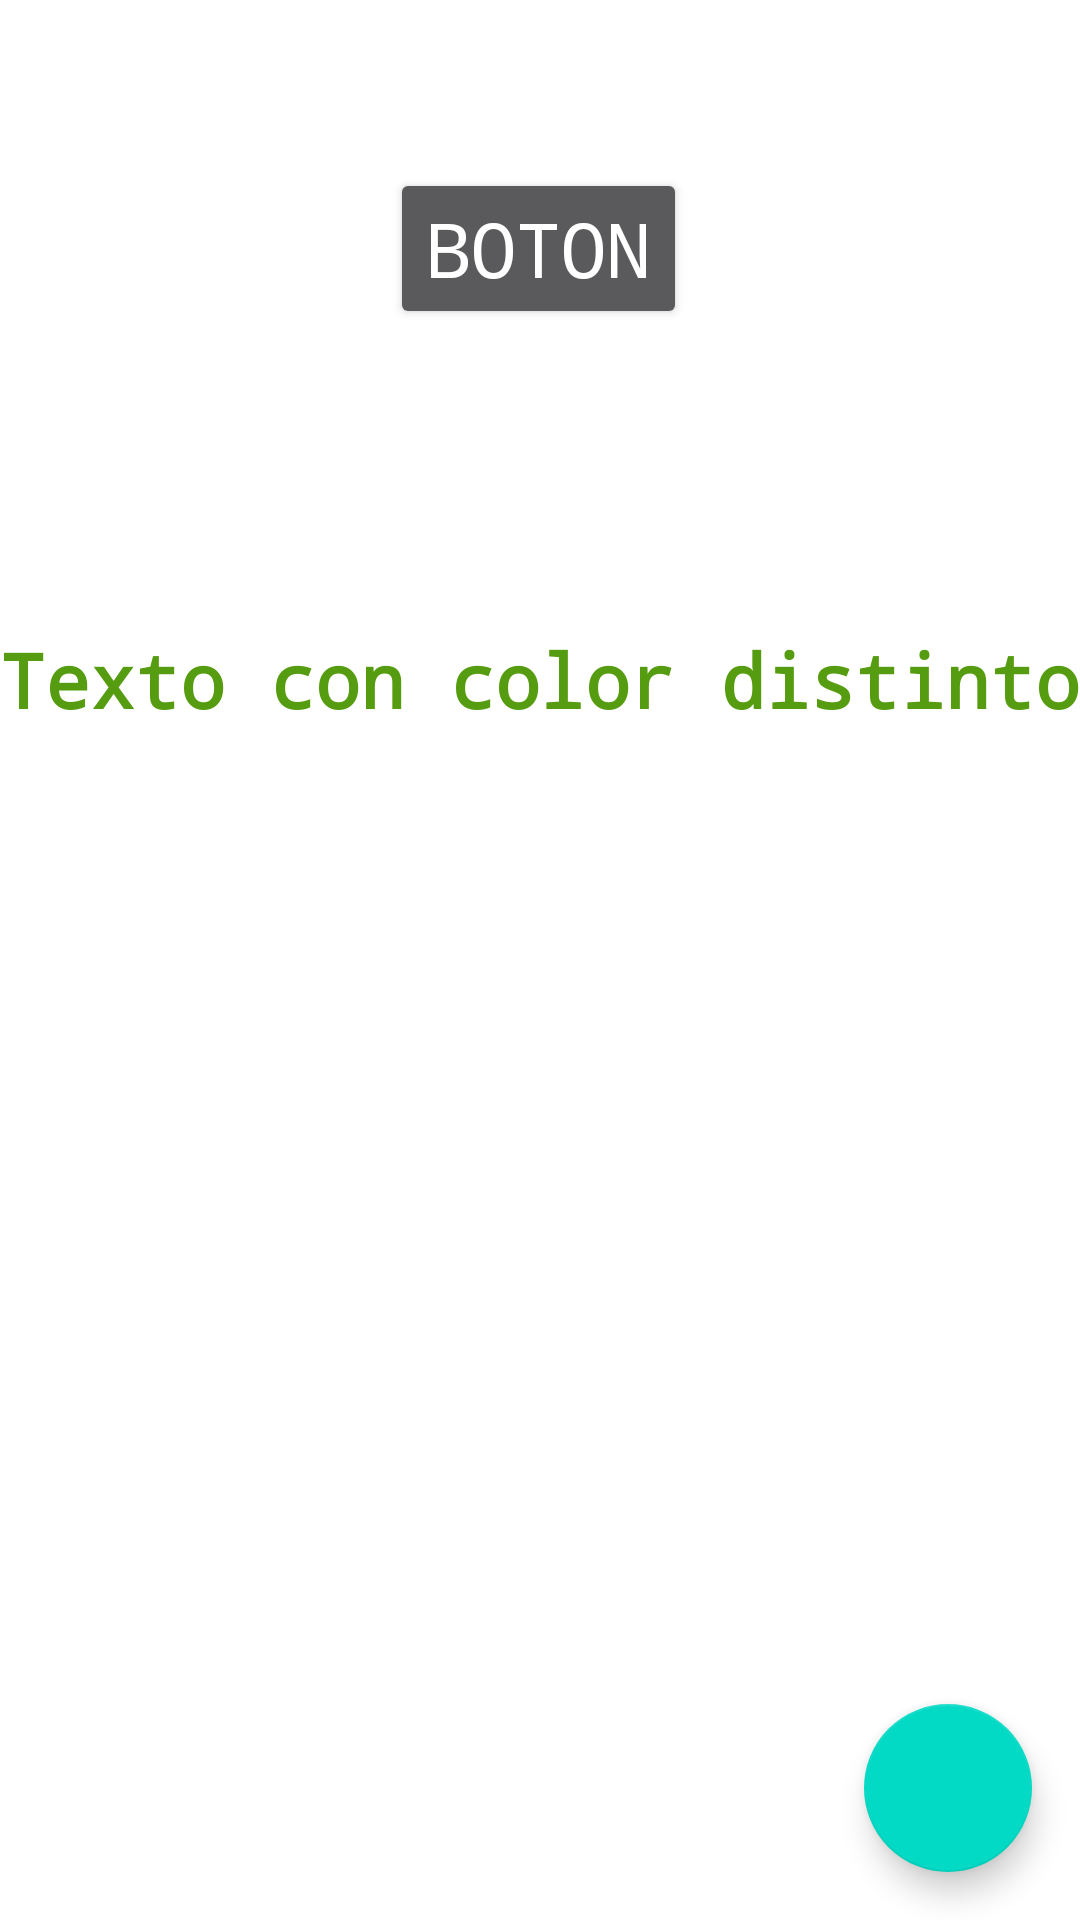

Reconstruct the res/layout file that produces this screen, plus the resources it refers to.
<!-- AndroidManifest.xml: application theme Theme.Estilos -->
<!-- res/layout/activity_temas.xml -->
<?xml version="1.0" encoding="utf-8"?>
<androidx.constraintlayout.widget.ConstraintLayout xmlns:android="http://schemas.android.com/apk/res/android"
    xmlns:app="http://schemas.android.com/apk/res-auto"
    xmlns:tools="http://schemas.android.com/tools"
    android:layout_width="match_parent"
    android:layout_height="match_parent"
    tools:context=".ActivityTemas"
    android:theme="@style/Theme.MiTema">

    <Button
        android:id="@+id/button"
        android:layout_width="wrap_content"
        android:layout_height="wrap_content"
        android:layout_marginTop="56dp"
        android:text="Boton"
        app:layout_constraintEnd_toEndOf="parent"
        app:layout_constraintHorizontal_bias="0.498"
        app:layout_constraintStart_toStartOf="parent"
        app:layout_constraintTop_toTopOf="parent" />

    <TextView
        android:id="@+id/textView"
        android:layout_width="wrap_content"
        android:layout_height="wrap_content"
        android:layout_marginTop="100dp"
        android:text="Texto con color distinto"
        app:layout_constraintEnd_toEndOf="parent"
        app:layout_constraintHorizontal_bias="0.498"
        app:layout_constraintStart_toStartOf="parent"
        app:layout_constraintTop_toBottomOf="@+id/button" />

    <com.google.android.material.floatingactionbutton.FloatingActionButton
        android:id="@+id/floatingActionButton"
        android:layout_width="wrap_content"
        android:layout_height="wrap_content"
        android:layout_marginEnd="16dp"
        android:layout_marginBottom="16dp"
        android:clickable="true"
        app:layout_constraintBottom_toBottomOf="parent"
        app:layout_constraintEnd_toEndOf="parent"/>
</androidx.constraintlayout.widget.ConstraintLayout>
<!-- resources referenced by this layout -->
<resources>
  <style name="Theme.MiTema" parent="ThemeOverlay.AppCompat.Dark.ActionBar">
          <item name="colorPrimary">#3C00C4</item>
          <item name="colorPrimaryDark">@color/colorPrimaryDark</item>
          <item name="colorAccent">@color/colorAccent</item>
          <item name="android:fontFamily">monospace</item>
          <item name="android:textViewStyle">@style/MiEstiloTextView</item>
          <item name="android:textSize">25sp</item>
          
          <item name="buttonStyle">@style/Widget.AppCompat.Button.Small</item>
      </style>
  <style name="Theme.Estilos" parent="Theme.MaterialComponents.DayNight.DarkActionBar">
          
          <item name="colorPrimary">@color/purple_500</item>
          <item name="colorPrimaryVariant">@color/purple_700</item>
          <item name="colorOnPrimary">@color/white</item>
          
          <item name="colorSecondary">@color/teal_200</item>
          <item name="colorSecondaryVariant">@color/teal_700</item>
          <item name="colorOnSecondary">@color/black</item>
          
          <item name="android:statusBarColor" tools:targetApi="l">?attr/colorPrimaryVariant</item>
          
      </style>
  <color name="colorPrimaryDark">#FF6200EE</color>
  <color name="colorAccent">#FFBB86FC</color>
  <style name="MiEstiloTextView" parent="android:Widget.TextView">
          <item name="android:textColor">#569C10</item>
          <item name="android:textStyle">bold</item>
      </style>
  <color name="purple_500">#FF6200EE</color>
  <color name="purple_700">#FF3700B3</color>
  <color name="white">#FFFFFFFF</color>
  <color name="teal_200">#FF03DAC5</color>
  <color name="teal_700">#FF018786</color>
  <color name="black">#FF000000</color>
</resources>
